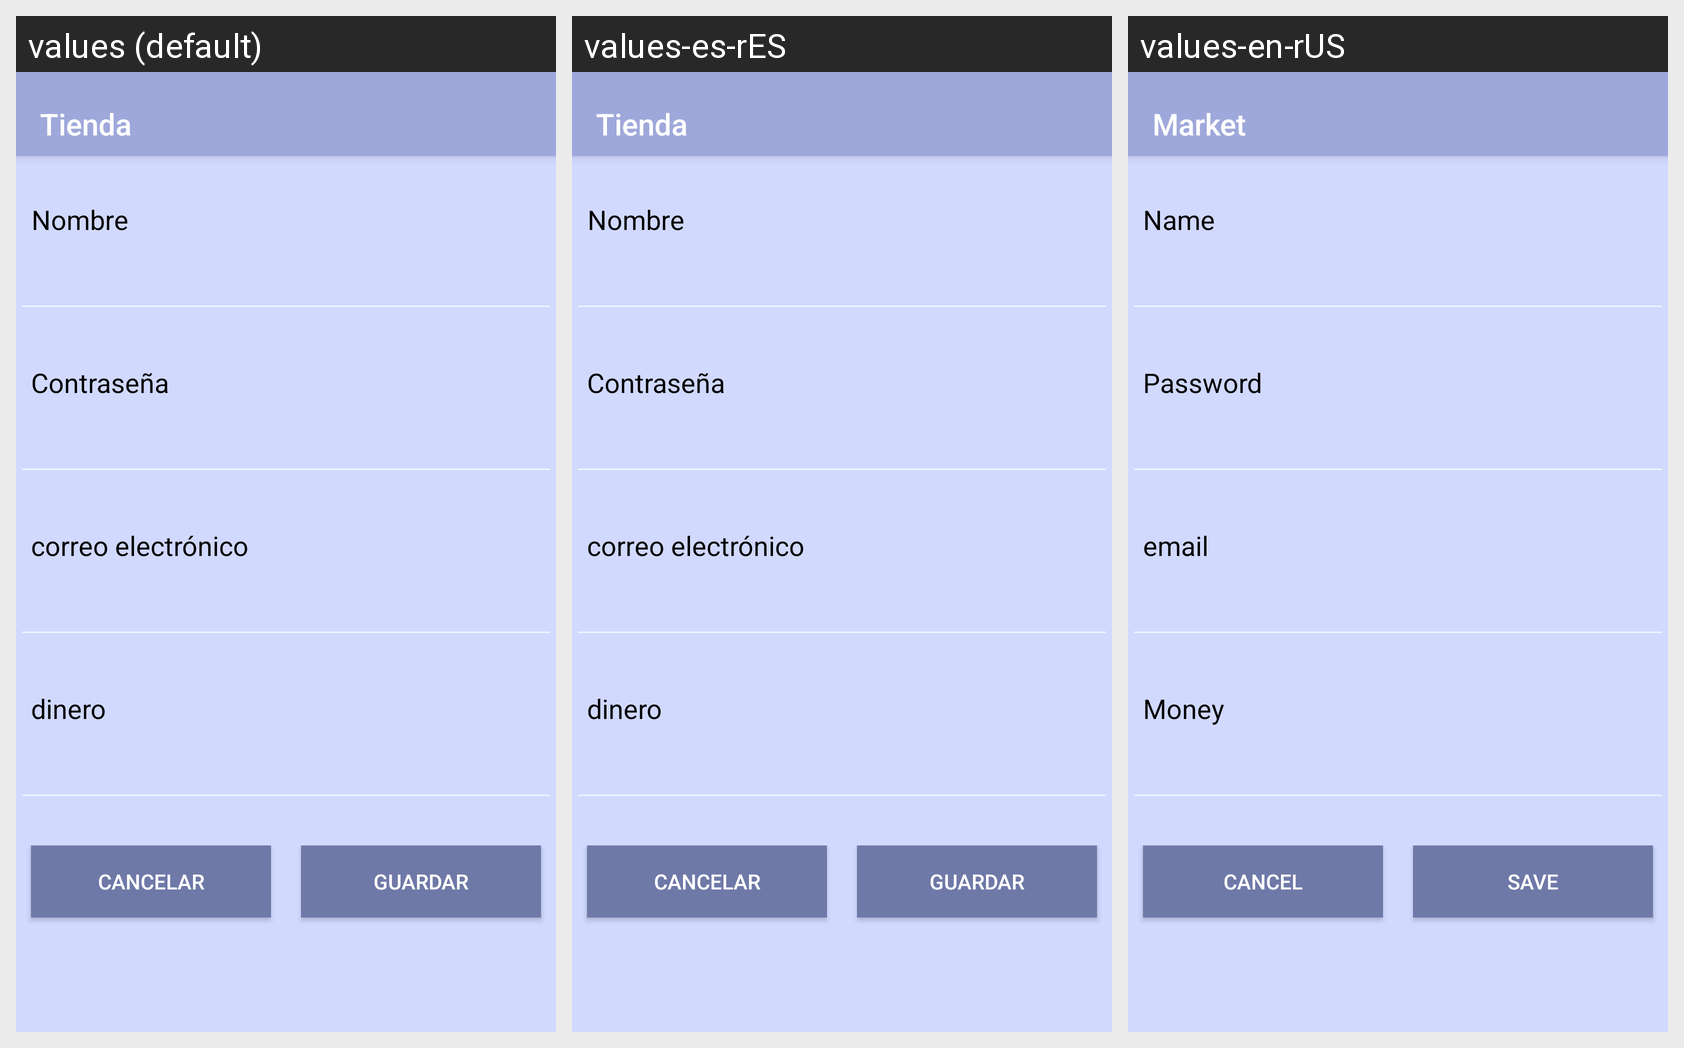

Locale-by-locale string values for the Android screen shown in this grid:
Android screen res/layout/activity_usuario.xml rendered under 3 locales, left to right: values (default), values-es-rES, values-en-rUS. Device: Nexus 5 (rendered at 1080×1920; each locale shown at half size, 540×960, under a caption strip naming it); theme AppTheme.
Strings drawn on this screen, with the default value and each locale's value (text and hints the layout hard-codes, and strings that could not be matched under every locale, appear in the picture but are not listed):

nombre
  values: Nombre
  values-es-rES: Nombre
  values-en-rUS: Name

email
  values: correo electrónico
  values-es-rES: correo electrónico
  values-en-rUS: email

dinero
  values: dinero
  values-es-rES: dinero
  values-en-rUS: Money

boton_cancelar
  values: Cancelar
  values-es-rES: Cancelar
  values-en-rUS: Cancel

boton_guardar
  values: guardar
  values-es-rES: guardar
  values-en-rUS: Save

market
  values: Tienda
  values-es-rES: Tienda
  values-en-rUS: Market
